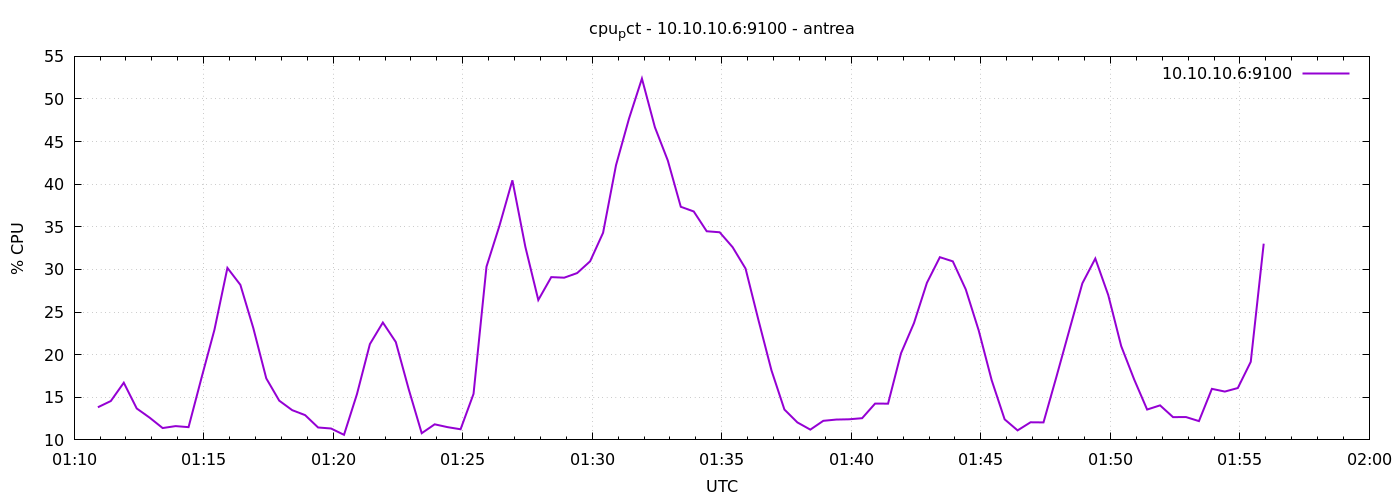

Source data for this figure (header and first rows):
1776993055	13.828571428571411
1776993085	14.56
1776993115	16.71
1776993145	13.69
1776993175	12.6
1776993205	11.39
1776993235	11.62
1776993265	11.5
1776993295	17.28
1776993325	22.93
1776993355	30.18
1776993385	28.2
1776993415	23.11
1776993445	17.22
1776993475	14.6
1776993505	13.49
1776993535	12.9
1776993565	11.46
1776993595	11.34
1776993625	10.6
1776993655	15.37
1776993685	21.24
1776993715	23.77
1776993745	21.48
1776993775	15.92
1776993805	10.79
1776993835	11.83
1776993865	11.5
1776993895	11.25
1776993925	15.4
1776993955	30.32
1776993985	35.12
1776994015	40.46
1776994045	32.66
1776994075	26.41
1776994105	29.1
1776994135	29.03
1776994165	29.58
1776994195	30.96
1776994225	34.3
1776994255	42.23
1776994285	47.69
1776994315	52.4
1776994345	46.69
1776994375	42.77
1776994405	37.35
1776994435	36.8
1776994465	34.48
1776994495	34.36
1776994525	32.61
1776994555	30.1
1776994585	24.03
1776994615	18.16
1776994645	13.56
1776994675	12.05
1776994705	11.2
1776994735	12.24
1776994765	12.39
1776994795	12.42
1776994825	12.55
1776994855	14.26
... 30 more rows
